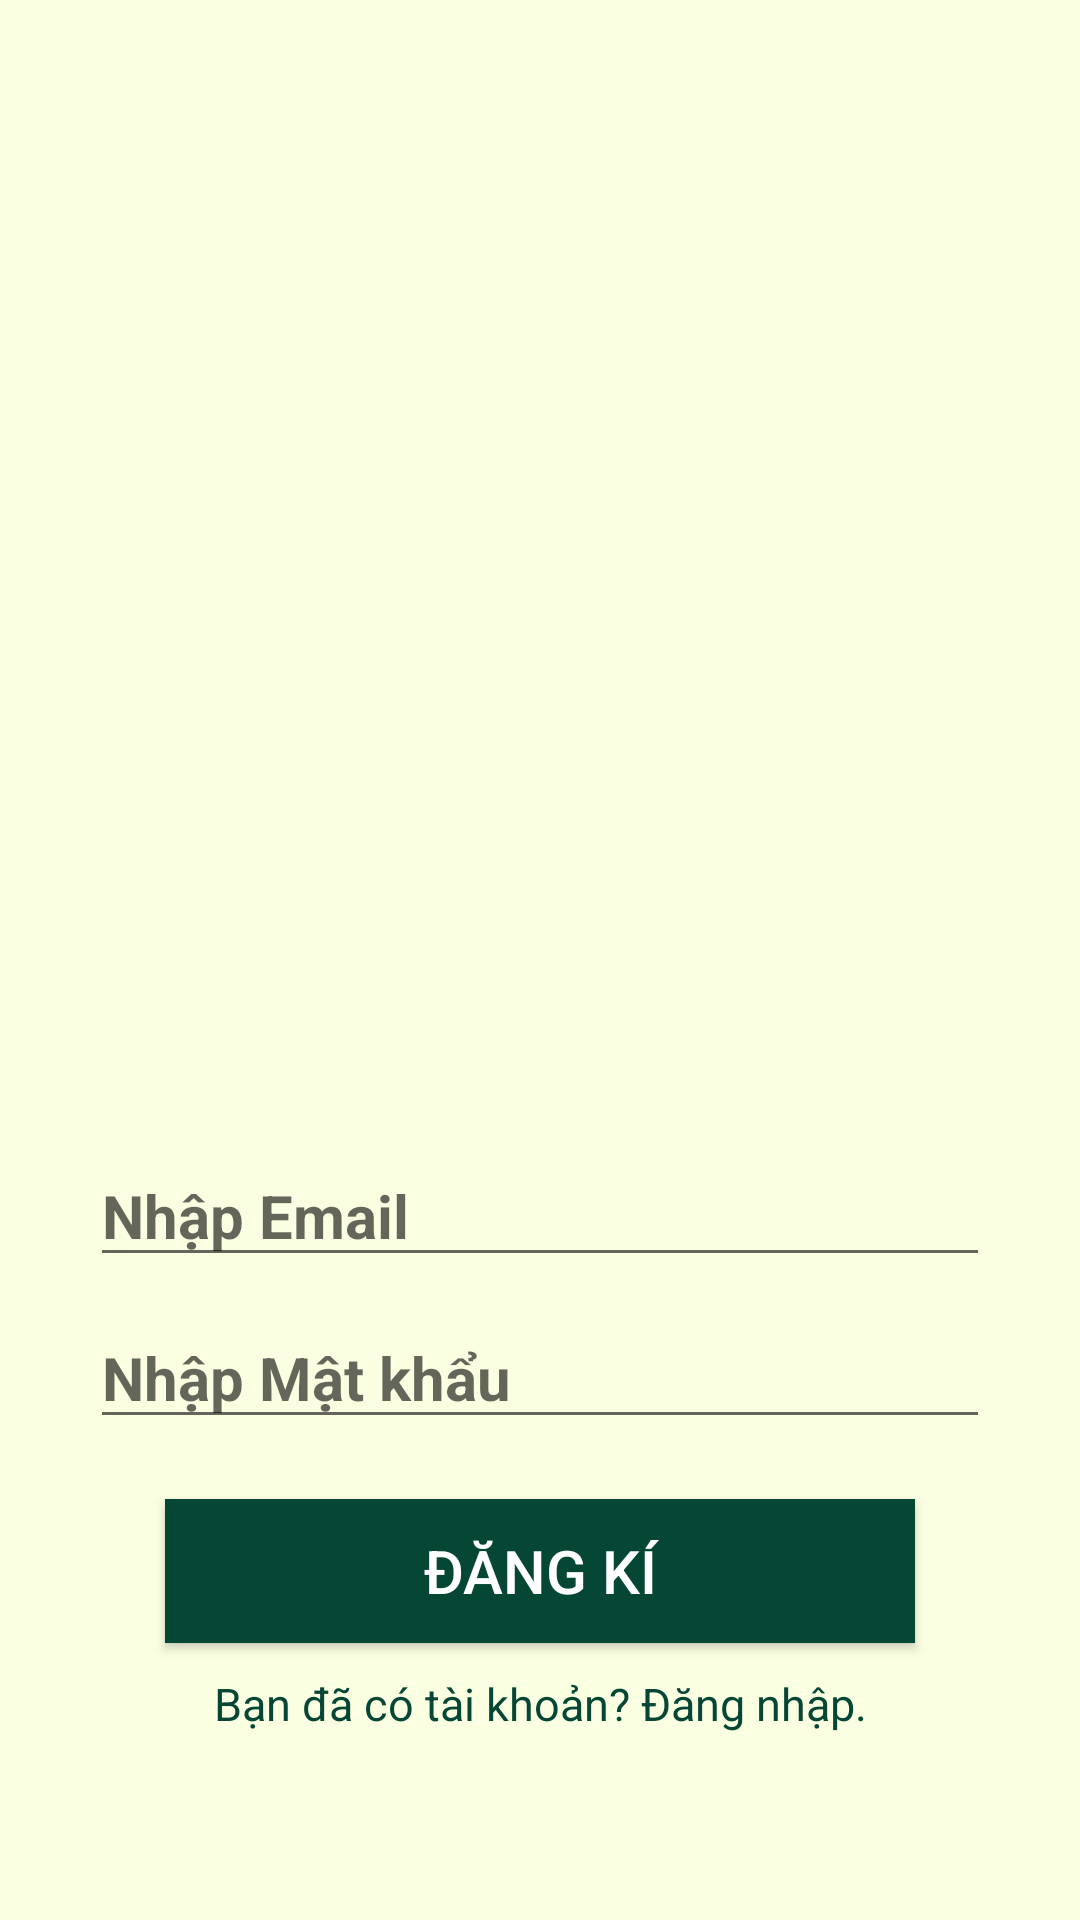

The Android layout XML behind this screen, and the referenced resources:
<!-- AndroidManifest.xml: application theme AppTheme -->
<!-- res/layout/activity_registration.xml -->
<?xml version="1.0" encoding="utf-8"?>
<LinearLayout xmlns:android="http://schemas.android.com/apk/res/android"
    xmlns:app="http://schemas.android.com/apk/res-auto"
    xmlns:tools="http://schemas.android.com/tools"
    android:layout_width="match_parent"
    android:layout_height="match_parent"
    android:gravity="center"
    android:background="#FBFFE2"
    android:orientation="vertical"
    tools:context=".RegistrationActivity">

    <ImageView
        android:id="@+id/imageView"
        android:layout_width="300dp"
        android:layout_height="300dp"
        android:src="@drawable/logo_app"
        android:layout_gravity="center"/>

    <EditText
        android:id="@+id/email"
        android:layout_width="match_parent"
        android:layout_height="wrap_content"
        android:hint="Nhập Email"
        android:inputType="textEmailAddress"
        android:textSize="20sp"
        android:textStyle="bold"
        android:textColor="#064635"
        android:layout_marginTop="20dp"
        android:layout_marginLeft="30dp"
        android:layout_marginRight="30dp"/>

    <EditText
        android:id="@+id/password"
        android:layout_width="match_parent"
        android:layout_height="wrap_content"
        android:hint="Nhập Mật khẩu"
        android:inputType="textPassword"
        android:textSize="20sp"
        android:textStyle="bold"
        android:textColor="#064635"
        android:layout_marginTop="10dp"
        android:layout_marginLeft="30dp"
        android:layout_marginRight="30dp"/>

    <Button
        android:id="@+id/registerbt"
        android:layout_width="250dp"
        android:layout_height="wrap_content"
        android:background="#064635"
        android:text="Đăng Kí"
        android:textColor="@color/white"
        android:layout_marginTop="20dp"
        android:textSize="20dp"
        />

    <TextView
        android:id="@+id/registerqn"
        android:layout_width="match_parent"
        android:layout_height="wrap_content"
        android:text="Bạn đã có tài khoản? Đăng nhập."
        android:gravity="center"
        android:textColor="#064635"
        android:textSize="15dp"
        android:layout_marginTop="10dp"/>

</LinearLayout>
<!-- resources referenced by this layout -->
<resources>

  <!-- not gathered from this repository: default colours our renderer supplied (Android Studio template values) -->
  <color name="white">#FFFFFFFF</color>
</resources>
